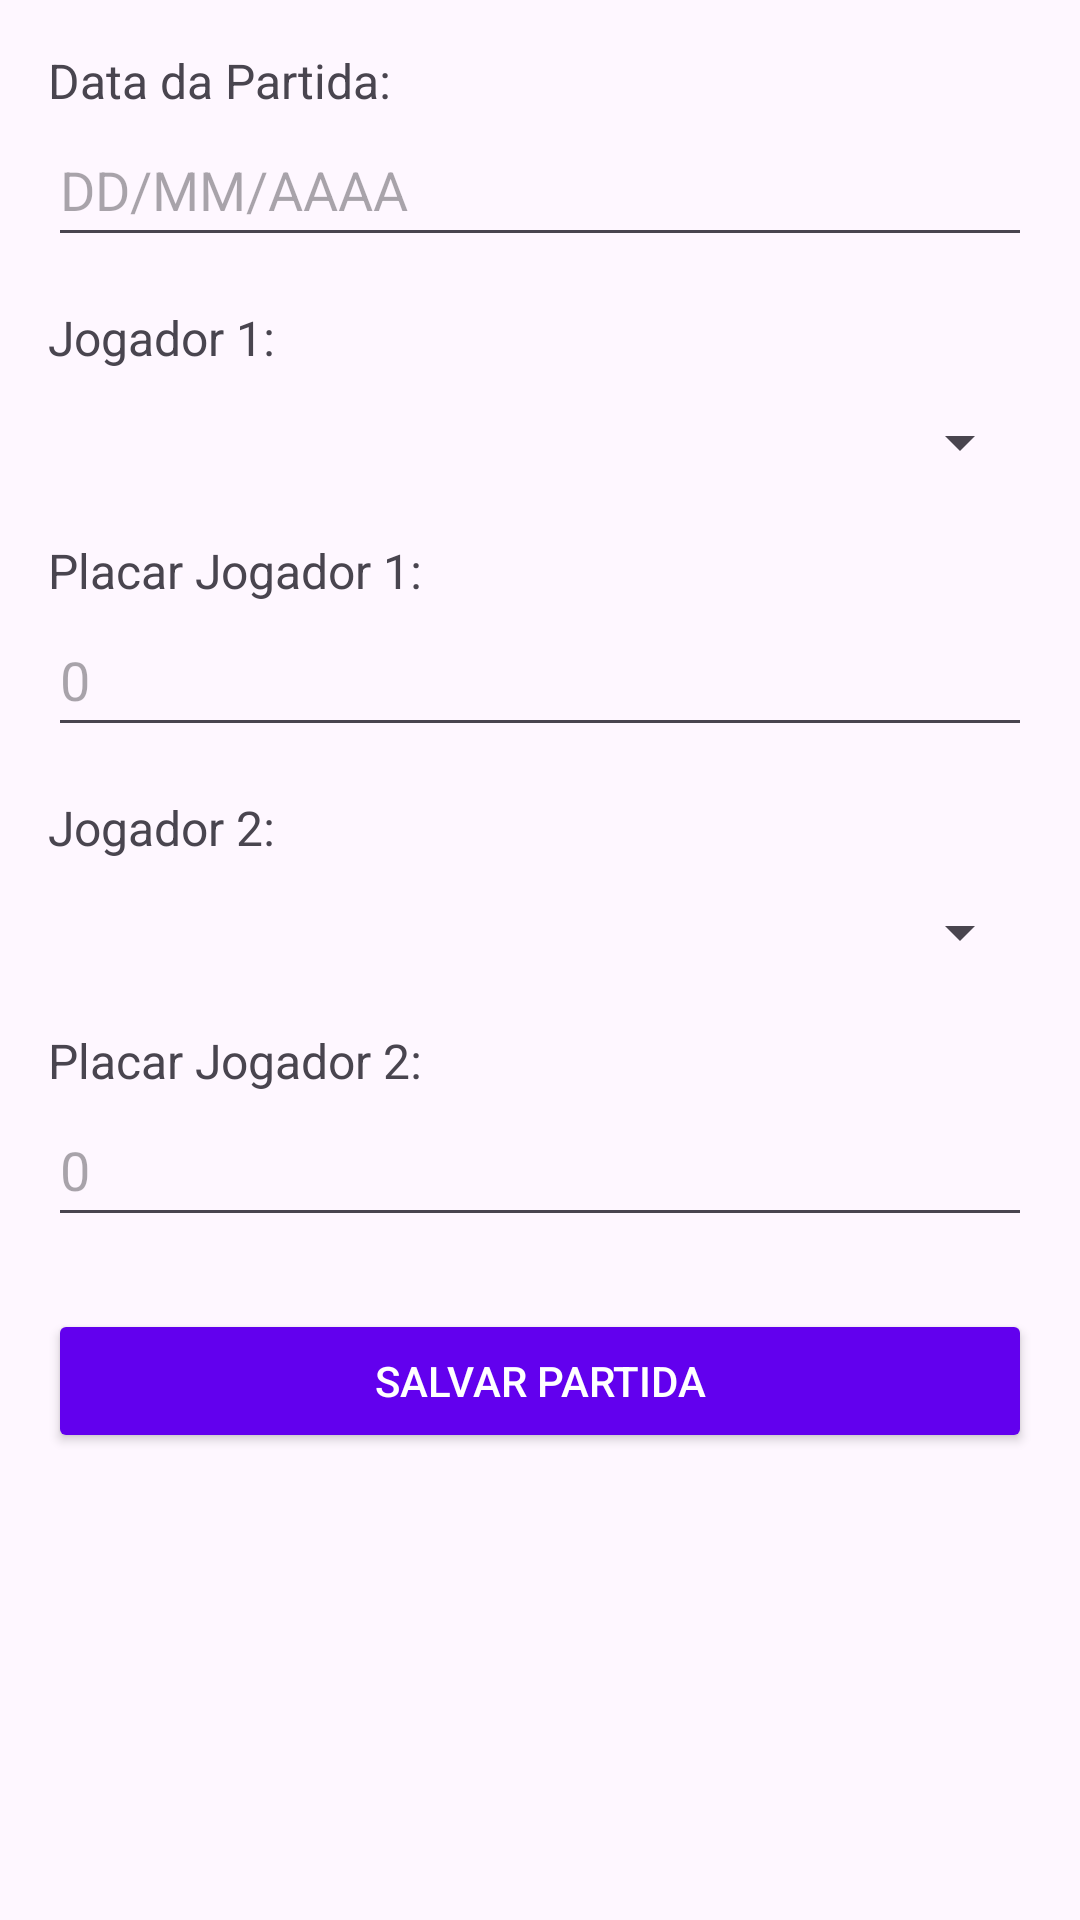

Reconstruct the res/layout file that produces this screen, plus the resources it refers to.
<!-- AndroidManifest.xml: application theme Theme.AtividadeAvaliativa2ProgMobile -->
<!-- res/layout/activity_formulario_partida.xml -->
<?xml version="1.0" encoding="utf-8"?>
<LinearLayout xmlns:android="http://schemas.android.com/apk/res/android"
    xmlns:app="http://schemas.android.com/apk/res-auto"
    xmlns:tools="http://schemas.android.com/tools"
    android:layout_width="match_parent"
    android:layout_height="match_parent"
    android:orientation="vertical"
    android:padding="16dp"
    tools:context=".ui.activity.FormularioPartidaActivity">

    <TextView
        android:layout_width="wrap_content"
        android:layout_height="wrap_content"
        android:text="Data da Partida:"
        android:textSize="16sp"/>

    <EditText
        android:id="@+id/editTextDataPartida"
        android:layout_width="match_parent"
        android:layout_height="48dp"
        android:hint="DD/MM/AAAA"
        android:inputType="date"
        android:layout_marginBottom="16dp"/>

    <TextView
        android:layout_width="wrap_content"
        android:layout_height="wrap_content"
        android:text="Jogador 1:"
        android:textSize="16sp"/>

    <Spinner
        android:id="@+id/spinnerJogador1"
        android:layout_width="match_parent"
        android:layout_height="48dp"
        android:layout_marginBottom="8dp"/>

    <TextView
        android:layout_width="wrap_content"
        android:layout_height="wrap_content"
        android:text="Placar Jogador 1:"
        android:textSize="16sp"/>

    <EditText
        android:id="@+id/editTextPlacarJogador1"
        android:layout_width="match_parent"
        android:layout_height="48dp"
        android:hint="0"
        android:inputType="number"
        android:maxLength="2"
        android:layout_marginBottom="16dp"/>

    <TextView
        android:layout_width="wrap_content"
        android:layout_height="wrap_content"
        android:text="Jogador 2:"
        android:textSize="16sp"/>

    <Spinner
        android:id="@+id/spinnerJogador2"
        android:layout_width="match_parent"
        android:layout_height="48dp"
        android:layout_marginBottom="8dp"/>

    <TextView
        android:layout_width="wrap_content"
        android:layout_height="wrap_content"
        android:text="Placar Jogador 2:"
        android:textSize="16sp"/>

    <EditText
        android:id="@+id/editTextPlacarJogador2"
        android:layout_width="match_parent"
        android:layout_height="48dp"
        android:hint="0"
        android:inputType="number"
        android:maxLength="2"
        android:layout_marginBottom="24dp"/>

    <Button
        android:id="@+id/botaoSalvarPartida"
        android:layout_width="match_parent"
        android:layout_height="wrap_content"
        android:text="Salvar Partida"
        android:backgroundTint="@color/design_default_color_primary"
        android:textColor="@android:color/white"/>

</LinearLayout>
<!-- resources referenced by this layout -->
<resources>
  <style name="Theme.AtividadeAvaliativa2ProgMobile" parent="Base.Theme.AtividadeAvaliativa2ProgMobile" />
  <style name="Base.Theme.AtividadeAvaliativa2ProgMobile" parent="Theme.Material3.DayNight.NoActionBar">
          
          
      </style>
</resources>
